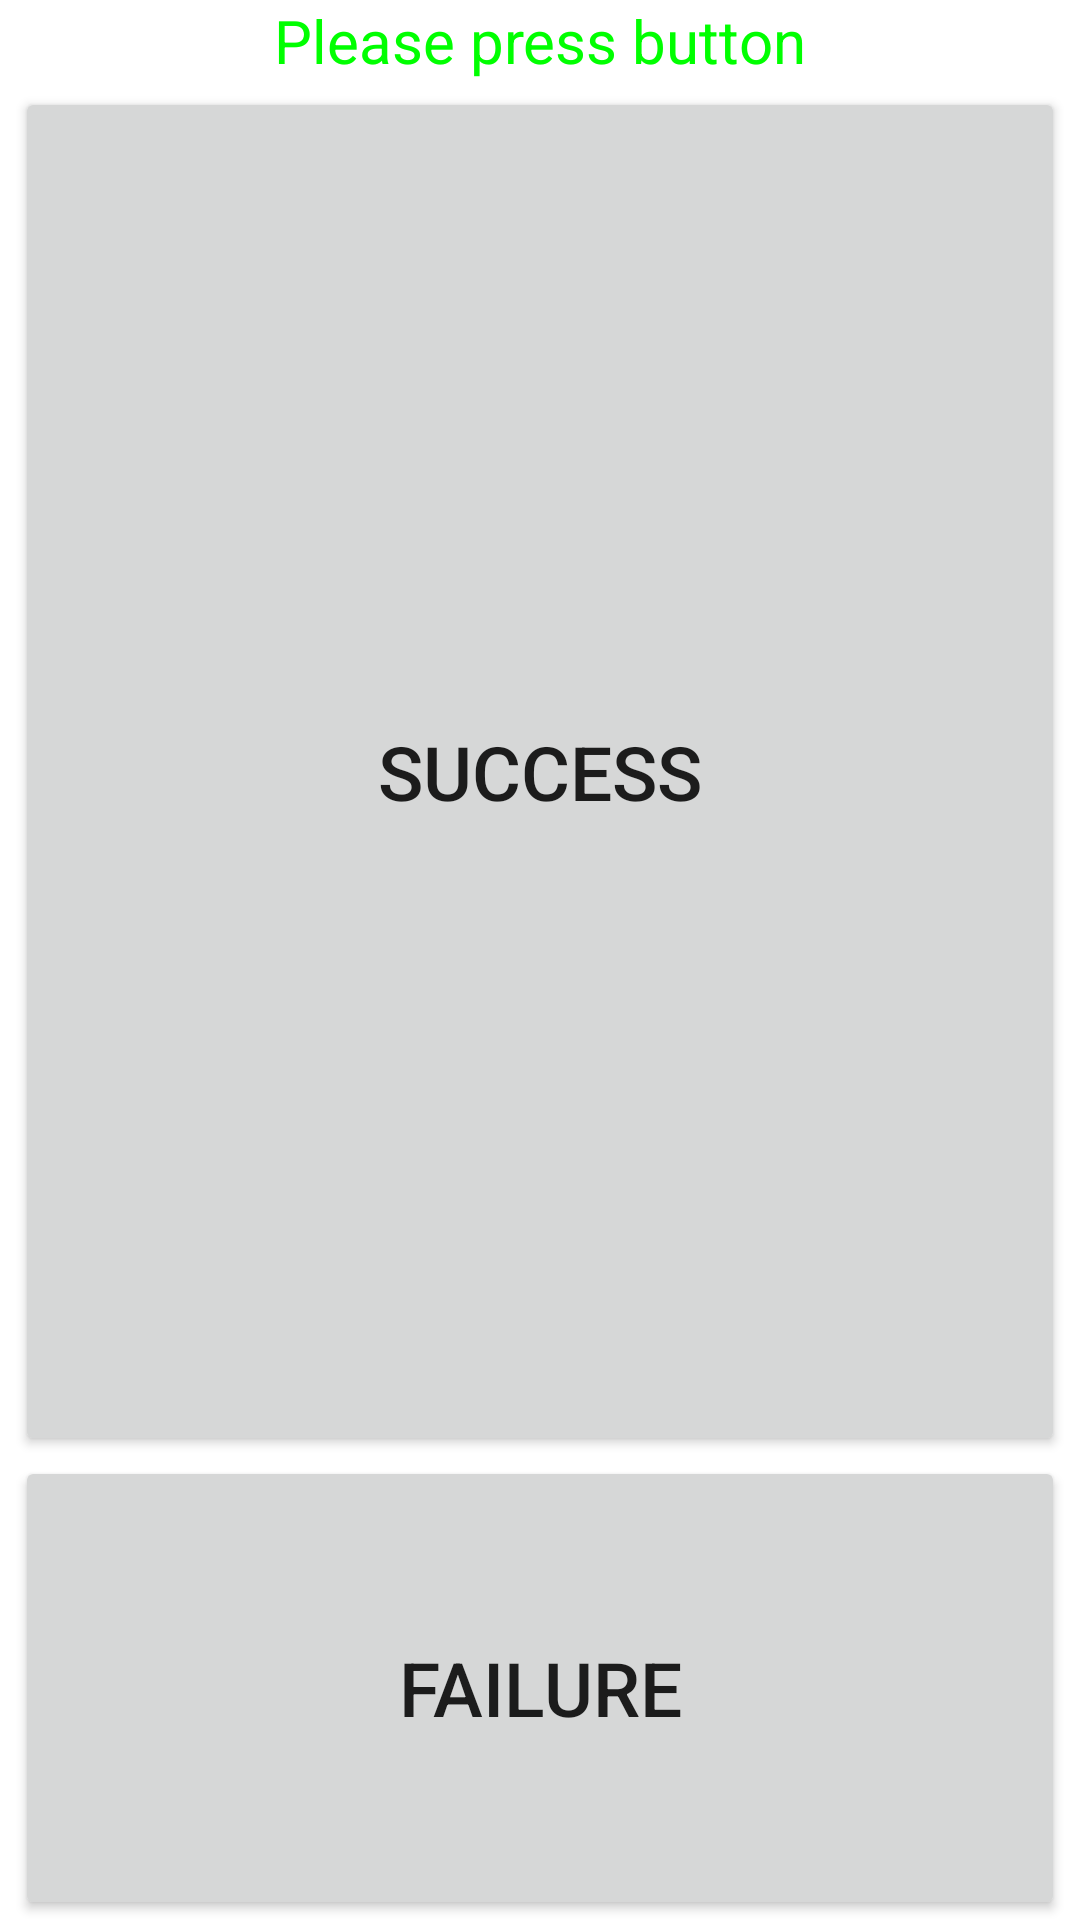

Here is an Android app screen rendered from its layout file. Give the layout XML and the strings, colors and styles it references.
<!-- AndroidManifest.xml: fallback theme Theme.MaterialComponents.DayNight.NoActionBar -->
<!-- res/layout/keycode.xml -->
<LinearLayout xmlns:android="http://schemas.android.com/apk/res/android"
    style="@style/info_layout">
    <TextView
        android:id="@+id/keycode_info"
        android:layout_width="wrap_content"
        android:layout_height="wrap_content"
        android:text="@string/KeyCode_info"
        android:textColor="@color/Green"
        android:layout_gravity="center_horizontal"
        android:textSize="20dip" />

    <GridView
        android:id="@+id/keycode_grid"
        android:layout_width="wrap_content"
        android:layout_height="wrap_content"
        android:padding="1dip"
        android:verticalSpacing="1dip"
        android:horizontalSpacing="1dip"
        android:numColumns="auto_fit"
        android:columnWidth="50dip"
        android:stretchMode="columnWidth"
        android:gravity="center" />
    <LinearLayout
        android:layout_width="match_parent"
        android:layout_height="match_parent"
        android:orientation="vertical">
        <Button
            android:id="@+id/keycode_bt_ok"
            android:layout_width="match_parent"
            android:layout_height="wrap_content"
            android:layout_weight="0.8"
            android:textSize="25dip"
            android:text="@string/Success" />
        <Button
            android:id="@+id/keycode_bt_failed"
            android:layout_width="match_parent"
            android:layout_height="wrap_content"
            android:layout_weight="0.2"
            android:textSize="25dip"
            android:text="@string/Failed" />
    </LinearLayout>
</LinearLayout>
<!-- resources referenced by this layout -->
<resources>
  <color name="Green">#00FF00</color>
  <string name="Failed">Failure</string>
  <string name="KeyCode_info">Please press button</string>
  <string name="Success">Success</string>
  <style name="info_layout">
          <item name="android:orientation">vertical</item>
          <item name="android:paddingLeft">@dimen/info_layout_padding_top_right</item>
          <item name="android:paddingTop">@dimen/info_layout_padding_top_bottom</item>
          <item name="android:paddingRight">@dimen/info_layout_padding_top_right</item>
          <item name="android:paddingBottom">@dimen/info_layout_padding_top_bottom</item>
          <item name="android:layout_width">match_parent</item>
          <item name="android:layout_height">match_parent</item>
      </style>
  <dimen name="info_layout_padding_top_right">0dip</dimen>
  <dimen name="info_layout_padding_top_bottom">0dip</dimen>
</resources>
